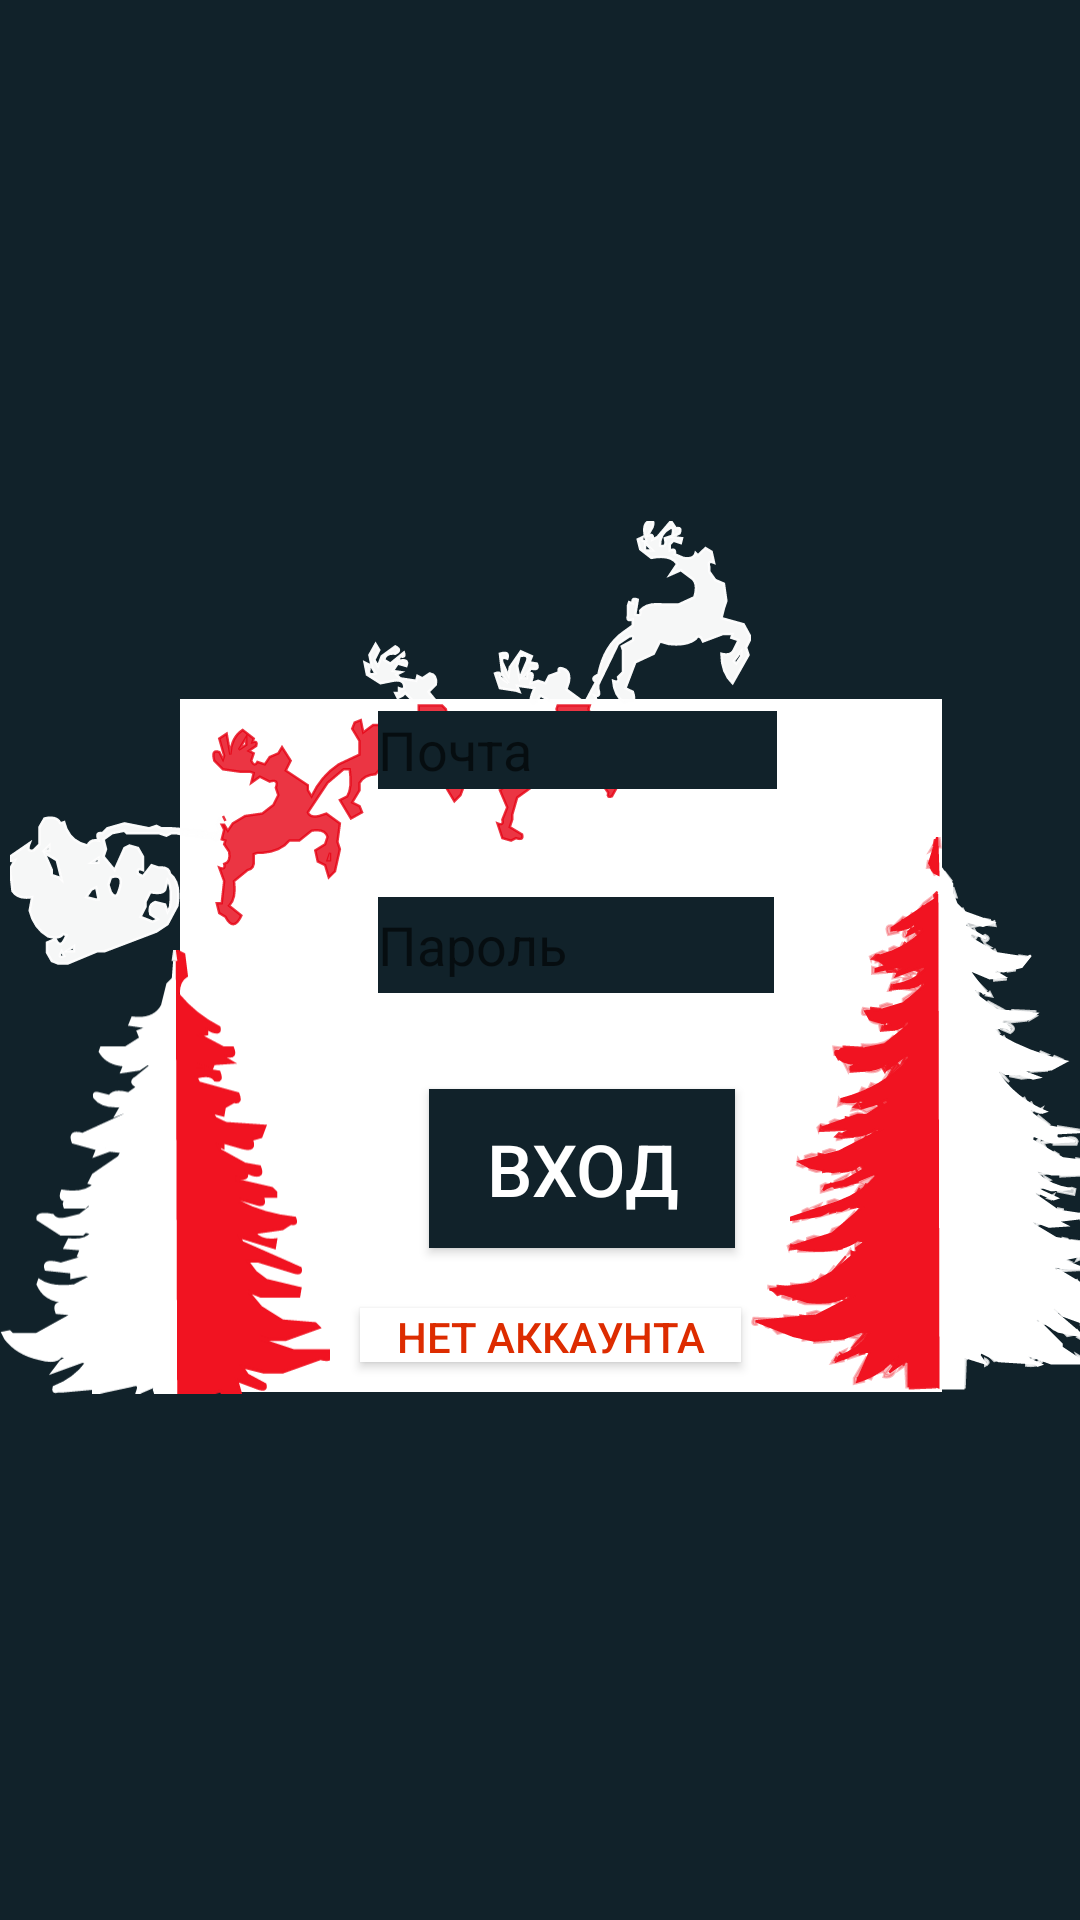

Produce the Android XML layout that renders to this screen, including the resource entries it uses.
<!-- AndroidManifest.xml: application theme Theme.Colemark -->
<!-- res/layout/activity_main.xml -->
<?xml version="1.0" encoding="utf-8"?>
<RelativeLayout xmlns:android="http://schemas.android.com/apk/res/android"
    xmlns:app="http://schemas.android.com/apk/res-auto"
    xmlns:tools="http://schemas.android.com/tools"
    android:id="@+id/container"
    android:layout_width="match_parent"
    android:layout_height="match_parent"
    android:background="@color/background"
    tools:context=".MainActivity">

    <ImageView
        android:id="@+id/fon"
        android:layout_width="wrap_content"
        android:layout_height="417dp"
        android:layout_alignParentStart="true"
        android:layout_alignParentTop="true"
        android:layout_alignParentEnd="true"
        android:layout_alignParentBottom="true"
        android:layout_marginStart="60dp"
        android:layout_marginTop="233dp"
        android:layout_marginEnd="46dp"
        android:layout_marginBottom="176dp"
        android:background="#FFFFFF" />

    <ImageView
        android:id="@+id/ElochkaL"
        android:layout_width="110dp"
        android:layout_height="wrap_content"
        android:layout_alignBottom="@+id/fon"
        android:layout_marginTop="166dp"
        android:layout_marginBottom="-9dp"
        app:srcCompat="@drawable/vhod_______1" />

    <ImageView
        android:id="@+id/ElochkaR"
        android:layout_width="127dp"
        android:layout_height="208dp"
        android:layout_alignEnd="@+id/fon"
        android:layout_alignBottom="@+id/fon"
        android:layout_marginEnd="-63dp"
        android:layout_marginBottom="-12dp"
        app:srcCompat="@drawable/vhod_______2" />

    <ImageView
        android:id="@+id/SankiTop"
        android:layout_width="247dp"
        android:layout_height="166dp"
        android:layout_alignStart="@+id/fon"
        android:layout_alignTop="@+id/fon"
        android:layout_marginStart="-57dp"
        android:layout_marginTop="-64dp"
        app:srcCompat="@drawable/vhod_______6" />

    <ImageView
        android:id="@+id/imageView5"
        android:layout_width="wrap_content"
        android:layout_height="wrap_content"
        android:layout_alignStart="@+id/fon"
        android:layout_alignTop="@+id/fon"
        android:layout_alignEnd="@+id/fon"
        android:layout_alignBottom="@+id/fon"
        android:layout_marginStart="88dp"
        android:layout_marginTop="53dp"
        android:layout_marginEnd="88dp"
        android:layout_marginBottom="293dp"
        app:srcCompat="@drawable/vhod_______7" />

    <androidx.appcompat.widget.AppCompatButton
        android:id="@+id/loginButton"

        android:layout_width="179dp"
        android:layout_height="53dp"
        android:layout_alignStart="@+id/fon"
        android:layout_alignEnd="@+id/fon"
        android:layout_alignBottom="@+id/fon"
        android:layout_marginStart="83dp"
        android:layout_marginEnd="69dp"
        android:layout_marginBottom="48dp"
        android:background="@color/background"
        android:contentDescription="@string/vhod"
        android:text="Вход"
        android:textColor="@color/white"
        android:textColorHint="#FFFFFF"
        android:textSize="24sp" />

    <androidx.appcompat.widget.AppCompatButton
        android:id="@+id/lol"

        android:layout_width="wrap_content"
        android:layout_height="18dp"
        android:layout_alignStart="@+id/fon"
        android:layout_alignEnd="@+id/fon"
        android:layout_alignBottom="@+id/fon"
        android:layout_marginStart="60dp"
        android:layout_marginEnd="67dp"
        android:layout_marginBottom="10dp"
        android:background="@color/white"
        android:contentDescription="@string/vhod"
        android:text="Нет аккаунта"
        android:textColor="#DD2C00"
        android:textColorHint="@color/white"
        android:textSize="14sp"
        tools:ignore="TouchTargetSizeCheck" />

    <EditText
        android:id="@+id/loginEmail"
        android:layout_width="wrap_content"
        android:layout_height="26dp"
        android:layout_above="@+id/loginButton"

        android:layout_alignStart="@+id/fon"
        android:layout_alignEnd="@+id/fon"
        android:layout_marginStart="66dp"
        android:layout_marginEnd="55dp"
        android:layout_marginBottom="100dp"
        android:background="@color/background"
        android:ems="10"
        android:hint="Почта"
        android:inputType="textEmailAddress"
        android:minHeight="48dp"
        android:textColor="@color/white"
        tools:ignore="TouchTargetSizeCheck" />

    <EditText
        android:id="@+id/loginPassword"
        android:layout_width="wrap_content"
        android:layout_height="32dp"
        android:layout_above="@+id/loginButton"
        android:layout_alignStart="@+id/fon"
        android:layout_alignEnd="@+id/fon"
        android:layout_marginStart="66dp"
        android:layout_marginEnd="56dp"
        android:layout_marginBottom="32dp"
        android:background="@color/background"
        android:ems="10"
        android:hint="Пароль"
        android:inputType="textPassword"
        android:minHeight="48dp"
        android:textColor="@color/white"
        tools:ignore="TouchTargetSizeCheck" />

</RelativeLayout>
<!-- resources referenced by this layout -->
<resources>
  <color name="background">#11222A</color>
  <color name="white">#FFFFFFFF</color>
  <!-- drawable vhod_______1: vector/xml drawable (drawable-v24, 2798 chars, omitted) -->
  <!-- drawable vhod_______2: vector/xml drawable (drawable-v24, 83978 chars, omitted) -->
  <!-- drawable vhod_______6: vector/xml drawable (drawable-v24, 6959 chars, omitted) -->
  <string name="vhod">vhod</string>
  <style name="Theme.Colemark" parent="Theme.MaterialComponents.DayNight.NoActionBar">
          
          <item name="colorPrimary">@color/purple_500</item>
          <item name="colorPrimaryVariant">@color/purple_700</item>
          <item name="colorOnPrimary">@color/white</item>
          
          <item name="colorSecondary">@color/teal_200</item>
          <item name="colorSecondaryVariant">@color/teal_700</item>
          <item name="colorOnSecondary">@color/black</item>
          
          <item name="android:statusBarColor">?attr/colorPrimaryVariant</item>
          
      </style>
  <color name="purple_500">#FF6200EE</color>
  <color name="purple_700">#11222A</color>
  <color name="teal_200">#FF03DAC5</color>
  <color name="teal_700">#FF018786</color>
  <color name="black">#FF000000</color>
</resources>
